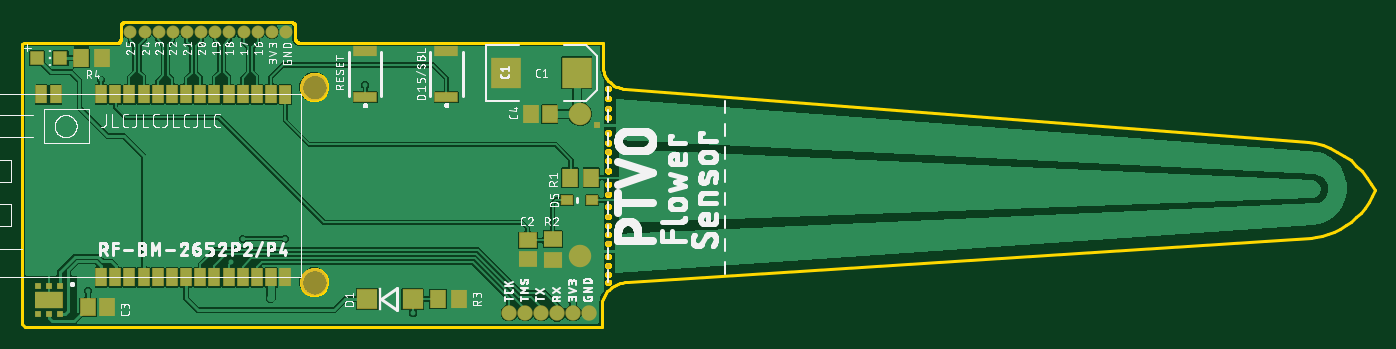
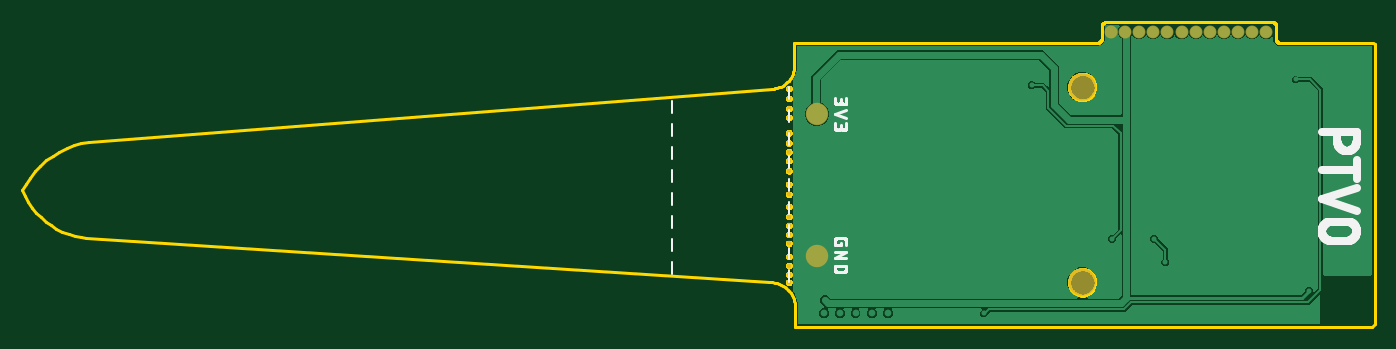
Circuit board: 9 layer files. Board 121.4 x 27.4 mm.
- bottom_copper: copper_bottom.gbr (37430 bytes)
- top_copper: copper_top.gbr (109230 bytes)
- outline: profile.gbr (19686 bytes)
- bottom_silk: silkscreen_bottom.gbr (17711 bytes)
- top_silk: silkscreen_top.gbr (162319 bytes)
- bottom_mask: soldermask_bottom.gbr (919 bytes)
- top_mask: soldermask_top.gbr (3214 bytes)
- paste: solderpaste_bottom.gbr (468 bytes)
- paste: solderpaste_top.gbr (3522 bytes)

=== bottom_copper: copper_bottom.gbr (37430 bytes, source omitted) ===
=== top_copper: copper_top.gbr (109230 bytes, source omitted) ===
=== outline: profile.gbr (19686 bytes, source omitted) ===
=== bottom_silk: silkscreen_bottom.gbr (17711 bytes, source omitted) ===
=== top_silk: silkscreen_top.gbr (162319 bytes, source omitted) ===
=== bottom_mask: soldermask_bottom.gbr ===
G04 EAGLE Gerber RS-274X export*
G75*
%MOMM*%
%FSLAX34Y34*%
%LPD*%
%INSoldermask Bottom*%
%IPPOS*%
%AMOC8*
5,1,8,0,0,1.08239X$1,22.5*%
G01*
%ADD10C,0.411763*%
%ADD11C,2.016763*%
%ADD12C,2.481763*%
%ADD13C,1.161763*%


D10*
X531000Y50000D03*
X531000Y57000D03*
X531000Y65000D03*
X531000Y73000D03*
X531000Y85000D03*
X531000Y93000D03*
X531000Y101000D03*
X531000Y109000D03*
X531000Y118000D03*
X531000Y129000D03*
X531000Y138000D03*
X531000Y150000D03*
X531000Y159000D03*
X531000Y167000D03*
X531000Y175000D03*
X531000Y184000D03*
X531000Y198000D03*
X531000Y206000D03*
X531000Y215000D03*
X531000Y224000D03*
D11*
X506000Y201000D03*
X506000Y74000D03*
D12*
X267500Y49850D03*
X267500Y225150D03*
D13*
X191200Y275000D03*
X203900Y275000D03*
X216600Y275000D03*
X229300Y275000D03*
X242000Y275000D03*
X178500Y275000D03*
X165800Y275000D03*
X153100Y275000D03*
X140400Y275000D03*
X127700Y275000D03*
X115000Y275000D03*
X102300Y275000D03*
M02*

=== top_mask: soldermask_top.gbr ===
G04 EAGLE Gerber RS-274X export*
G75*
%MOMM*%
%FSLAX34Y34*%
%LPD*%
%INSoldermask Top*%
%IPPOS*%
%AMOC8*
5,1,8,0,0,1.08239X$1,22.5*%
G01*
%ADD10C,0.411763*%
%ADD11R,1.051763X1.711763*%
%ADD12C,0.147244*%
%ADD13C,2.016763*%
%ADD14C,2.481763*%
%ADD15R,0.611762X0.611762*%
%ADD16R,2.511763X1.561763*%
%ADD17R,2.661763X2.811762*%
%ADD18R,1.111762X0.911763*%
%ADD19R,1.411763X1.711763*%
%ADD20R,1.711763X1.411763*%
%ADD21R,1.611762X1.411763*%
%ADD22R,0.619762X0.619762*%
%ADD23R,1.911763X1.811763*%
%ADD24R,1.311763X1.311763*%
%ADD25R,1.411763X1.611762*%
%ADD26C,1.381763*%
%ADD27C,1.161763*%
%ADD28R,2.111763X0.911763*%


D10*
X531000Y50000D03*
X531000Y57000D03*
X531000Y65000D03*
X531000Y73000D03*
X531000Y85000D03*
X531000Y93000D03*
X531000Y101000D03*
X531000Y109000D03*
X531000Y118000D03*
X531000Y129000D03*
X531000Y138000D03*
X531000Y150000D03*
X531000Y159000D03*
X531000Y167000D03*
X531000Y175000D03*
X531000Y184000D03*
X531000Y198000D03*
X531000Y206000D03*
X531000Y215000D03*
X531000Y224000D03*
D11*
X241166Y54407D03*
X228466Y54407D03*
X215766Y54407D03*
X203066Y54407D03*
X190366Y54407D03*
X177666Y54407D03*
X164966Y54407D03*
X152266Y54407D03*
X139566Y54407D03*
X126866Y54407D03*
X114166Y54407D03*
X101466Y54407D03*
X88766Y54407D03*
D12*
X245689Y210774D02*
X245689Y226420D01*
X245689Y210774D02*
X236643Y210774D01*
X236643Y226420D01*
X245689Y226420D01*
X245689Y212172D02*
X236643Y212172D01*
X236643Y213570D02*
X245689Y213570D01*
X245689Y214968D02*
X236643Y214968D01*
X236643Y216366D02*
X245689Y216366D01*
X245689Y217764D02*
X236643Y217764D01*
X236643Y219162D02*
X245689Y219162D01*
X245689Y220560D02*
X236643Y220560D01*
X236643Y221958D02*
X245689Y221958D01*
X245689Y223356D02*
X236643Y223356D01*
X236643Y224754D02*
X245689Y224754D01*
X245689Y226152D02*
X236643Y226152D01*
D11*
X228466Y218597D03*
X215766Y218597D03*
X203066Y218597D03*
X190366Y218597D03*
X177666Y218597D03*
X164966Y218597D03*
X152266Y218597D03*
X139566Y218597D03*
X126866Y218597D03*
X114166Y218597D03*
X101466Y218597D03*
X88766Y218597D03*
X35166Y218597D03*
X22466Y218597D03*
X76066Y54407D03*
X76066Y218597D03*
D13*
X506000Y201000D03*
X506000Y74000D03*
D14*
X267500Y49850D03*
X267500Y225150D03*
D15*
X39000Y46750D03*
X29000Y46750D03*
X19000Y46750D03*
X39000Y21750D03*
X29000Y21750D03*
X19000Y21750D03*
D16*
X29016Y34123D03*
D17*
X439600Y238000D03*
X503000Y238000D03*
D18*
X516750Y123750D03*
X493750Y123750D03*
D19*
X497000Y143750D03*
X516000Y143750D03*
D20*
X481500Y69750D03*
X481500Y88750D03*
D21*
X459000Y87750D03*
X459000Y70750D03*
D22*
X517750Y143750D03*
X521500Y191250D03*
D23*
X314750Y35000D03*
X355750Y35000D03*
D19*
X397250Y35000D03*
X378250Y35000D03*
X77250Y251250D03*
X58250Y251250D03*
D24*
X39500Y251250D03*
X18500Y251250D03*
D25*
X64250Y27500D03*
X81250Y27500D03*
D26*
X456700Y22400D03*
X471050Y22450D03*
X485350Y22300D03*
X499600Y22450D03*
X514000Y22500D03*
X442150Y22500D03*
D27*
X191200Y275000D03*
X203900Y275000D03*
X216600Y275000D03*
X229300Y275000D03*
X242000Y275000D03*
X178500Y275000D03*
X165800Y275000D03*
X153100Y275000D03*
X140400Y275000D03*
X127700Y275000D03*
X115000Y275000D03*
X102300Y275000D03*
D25*
X478500Y201000D03*
X461500Y201000D03*
D28*
X386000Y216000D03*
X386000Y258000D03*
X313000Y216000D03*
X313000Y258000D03*
M02*

=== paste: solderpaste_bottom.gbr ===
G04 EAGLE Gerber RS-274X export*
G75*
%MOMM*%
%FSLAX34Y34*%
%LPD*%
%INSolderpaste Bottom*%
%IPPOS*%
%AMOC8*
5,1,8,0,0,1.08239X$1,22.5*%
G01*
%ADD10R,2.286000X0.609600*%
%ADD11R,1.300000X1.600000*%
%ADD12R,1.300000X1.500000*%


D10*
X153782Y130700D03*
X86218Y130700D03*
X153782Y118000D03*
X153782Y105300D03*
X86218Y118000D03*
X86218Y105300D03*
X153782Y92600D03*
X86218Y92600D03*
D11*
X131500Y151000D03*
X150500Y151000D03*
D12*
X105500Y151000D03*
X88500Y151000D03*
M02*

=== paste: solderpaste_top.gbr ===
G04 EAGLE Gerber RS-274X export*
G75*
%MOMM*%
%FSLAX34Y34*%
%LPD*%
%INSolderpaste Top*%
%IPPOS*%
%AMOC8*
5,1,8,0,0,1.08239X$1,22.5*%
G01*
%ADD10R,0.940000X1.600000*%
%ADD11C,0.037600*%
%ADD12R,0.500000X0.500000*%
%ADD13R,2.400000X1.450000*%
%ADD14R,2.550000X2.700000*%
%ADD15R,1.000000X0.800000*%
%ADD16R,1.300000X1.600000*%
%ADD17R,1.600000X1.300000*%
%ADD18R,1.500000X1.300000*%
%ADD19R,0.508000X0.508000*%
%ADD20R,1.800000X1.700000*%
%ADD21R,1.200000X1.200000*%
%ADD22R,1.300000X1.500000*%
%ADD23R,2.000000X0.800000*%


D10*
X241166Y54407D03*
X228466Y54407D03*
X215766Y54407D03*
X203066Y54407D03*
X190366Y54407D03*
X177666Y54407D03*
X164966Y54407D03*
X152266Y54407D03*
X139566Y54407D03*
X126866Y54407D03*
X114166Y54407D03*
X101466Y54407D03*
X88766Y54407D03*
D11*
X245678Y210785D02*
X245678Y226409D01*
X245678Y210785D02*
X236654Y210785D01*
X236654Y226409D01*
X245678Y226409D01*
X245678Y211142D02*
X236654Y211142D01*
X236654Y211499D02*
X245678Y211499D01*
X245678Y211856D02*
X236654Y211856D01*
X236654Y212213D02*
X245678Y212213D01*
X245678Y212570D02*
X236654Y212570D01*
X236654Y212927D02*
X245678Y212927D01*
X245678Y213284D02*
X236654Y213284D01*
X236654Y213641D02*
X245678Y213641D01*
X245678Y213998D02*
X236654Y213998D01*
X236654Y214355D02*
X245678Y214355D01*
X245678Y214712D02*
X236654Y214712D01*
X236654Y215069D02*
X245678Y215069D01*
X245678Y215426D02*
X236654Y215426D01*
X236654Y215783D02*
X245678Y215783D01*
X245678Y216140D02*
X236654Y216140D01*
X236654Y216497D02*
X245678Y216497D01*
X245678Y216854D02*
X236654Y216854D01*
X236654Y217211D02*
X245678Y217211D01*
X245678Y217568D02*
X236654Y217568D01*
X236654Y217925D02*
X245678Y217925D01*
X245678Y218282D02*
X236654Y218282D01*
X236654Y218639D02*
X245678Y218639D01*
X245678Y218996D02*
X236654Y218996D01*
X236654Y219353D02*
X245678Y219353D01*
X245678Y219710D02*
X236654Y219710D01*
X236654Y220067D02*
X245678Y220067D01*
X245678Y220424D02*
X236654Y220424D01*
X236654Y220781D02*
X245678Y220781D01*
X245678Y221138D02*
X236654Y221138D01*
X236654Y221495D02*
X245678Y221495D01*
X245678Y221852D02*
X236654Y221852D01*
X236654Y222209D02*
X245678Y222209D01*
X245678Y222566D02*
X236654Y222566D01*
X236654Y222923D02*
X245678Y222923D01*
X245678Y223280D02*
X236654Y223280D01*
X236654Y223637D02*
X245678Y223637D01*
X245678Y223994D02*
X236654Y223994D01*
X236654Y224351D02*
X245678Y224351D01*
X245678Y224708D02*
X236654Y224708D01*
X236654Y225065D02*
X245678Y225065D01*
X245678Y225422D02*
X236654Y225422D01*
X236654Y225779D02*
X245678Y225779D01*
X245678Y226136D02*
X236654Y226136D01*
D10*
X228466Y218597D03*
X215766Y218597D03*
X203066Y218597D03*
X190366Y218597D03*
X177666Y218597D03*
X164966Y218597D03*
X152266Y218597D03*
X139566Y218597D03*
X126866Y218597D03*
X114166Y218597D03*
X101466Y218597D03*
X88766Y218597D03*
X35166Y218597D03*
X22466Y218597D03*
X76066Y54407D03*
X76066Y218597D03*
D12*
X39000Y46750D03*
X29000Y46750D03*
X19000Y46750D03*
X39000Y21750D03*
X29000Y21750D03*
X19000Y21750D03*
D13*
X29016Y34123D03*
D14*
X439600Y238000D03*
X503000Y238000D03*
D15*
X516750Y123750D03*
X493750Y123750D03*
D16*
X497000Y143750D03*
X516000Y143750D03*
D17*
X481500Y69750D03*
X481500Y88750D03*
D18*
X459000Y87750D03*
X459000Y70750D03*
D19*
X517750Y143750D03*
X521500Y191250D03*
D20*
X314750Y35000D03*
X355750Y35000D03*
D16*
X397250Y35000D03*
X378250Y35000D03*
X77250Y251250D03*
X58250Y251250D03*
D21*
X39500Y251250D03*
X18500Y251250D03*
D22*
X64250Y27500D03*
X81250Y27500D03*
X478500Y201000D03*
X461500Y201000D03*
D23*
X386000Y216000D03*
X386000Y258000D03*
X313000Y216000D03*
X313000Y258000D03*
M02*

